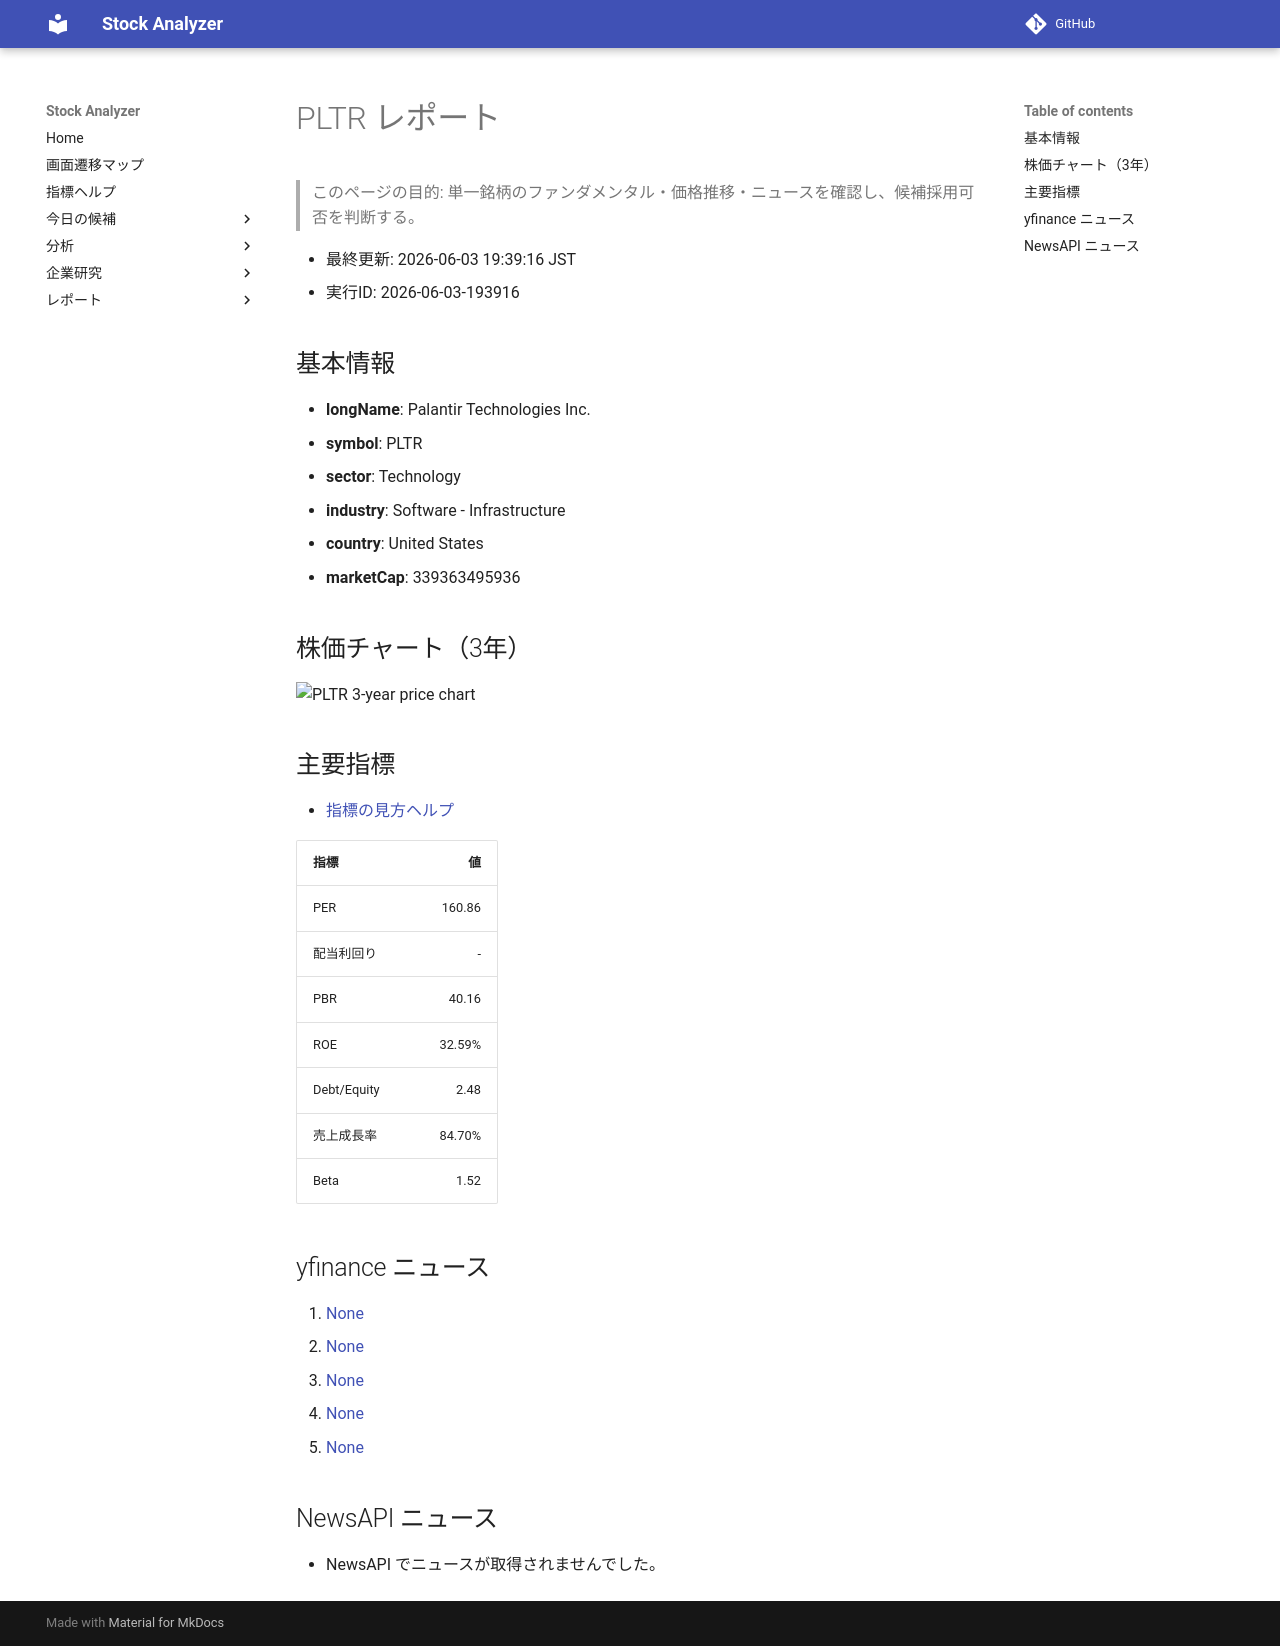

repository: Yumi-note/Making-APP · page: reports/2026-06-03/193916/PLTR/index.html · generator: mkdocs

# PLTR レポート

> このページの目的: 単一銘柄のファンダメンタル・価格推移・ニュースを確認し、候補採用可否を判断する。

- 最終更新: 2026-06-03 19:39:16 JST
- 実行ID: 2026-06-03-193916

## 基本情報

- **longName**: Palantir Technologies Inc.
- **symbol**: PLTR
- **sector**: Technology
- **industry**: Software - Infrastructure
- **country**: United States
- **marketCap**: 339363495936

## 株価チャート（3年）

![PLTR 3-year price chart](PLTR_3y.png)

## 主要指標

- [指標の見方ヘルプ](../../../../indicators.md)

| 指標 | 値 |
|---|---:|
| PER | 160.86 |
| 配当利回り | - |
| PBR | 40.16 |
| ROE | 32.59% |
| Debt/Equity | 2.48 |
| 売上成長率 | 84.70% |
| Beta | 1.52 |

## yfinance ニュース

1. [None](None)
2. [None](None)
3. [None](None)
4. [None](None)
5. [None](None)

## NewsAPI ニュース

- NewsAPI でニュースが取得されませんでした。
